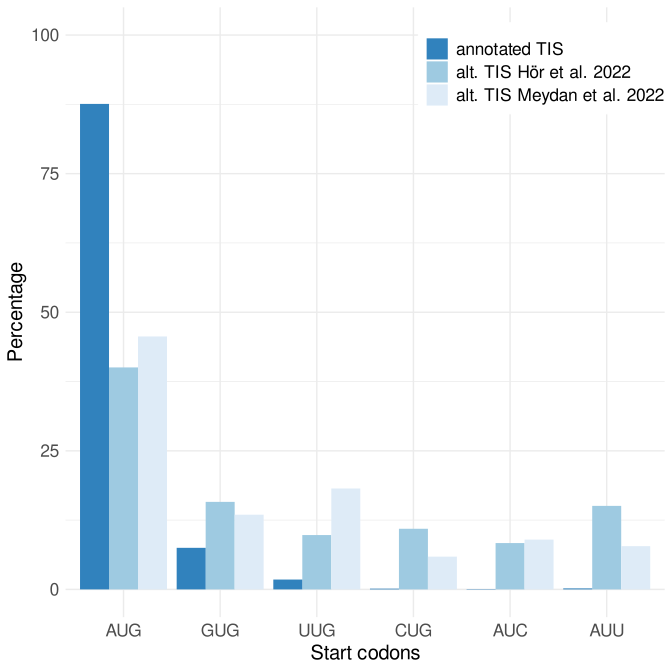

Source data for this figure (header and first rows):
start_codon, n, TIS, percentage
AUC, 81, alt. TIS Hör et al. 2022, 0.08359
AUG, 388, alt. TIS Hör et al. 2022, 0.4004
AUU, 146, alt. TIS Hör et al. 2022, 0.1507
CUG, 106, alt. TIS Hör et al. 2022, 0.1094
GUG, 153, alt. TIS Hör et al. 2022, 0.1579
UUG, 95, alt. TIS Hör et al. 2022, 0.09804
AUC, 3, annotated TIS, 0.000684
AUG, 3841, annotated TIS, 0.8757
AUU, 8, annotated TIS, 0.001824
CUG, 6, annotated TIS, 0.001368
GUG, 329, annotated TIS, 0.07501
UUG, 78, annotated TIS, 0.01778
AUC, 38, alt. TIS Meydan et al. 2022, 0.08983
AUG, 193, alt. TIS Meydan et al. 2022, 0.4563
AUU, 33, alt. TIS Meydan et al. 2022, 0.07801
CUG, 25, alt. TIS Meydan et al. 2022, 0.0591
GUG, 57, alt. TIS Meydan et al. 2022, 0.1348
UUG, 77, alt. TIS Meydan et al. 2022, 0.182
